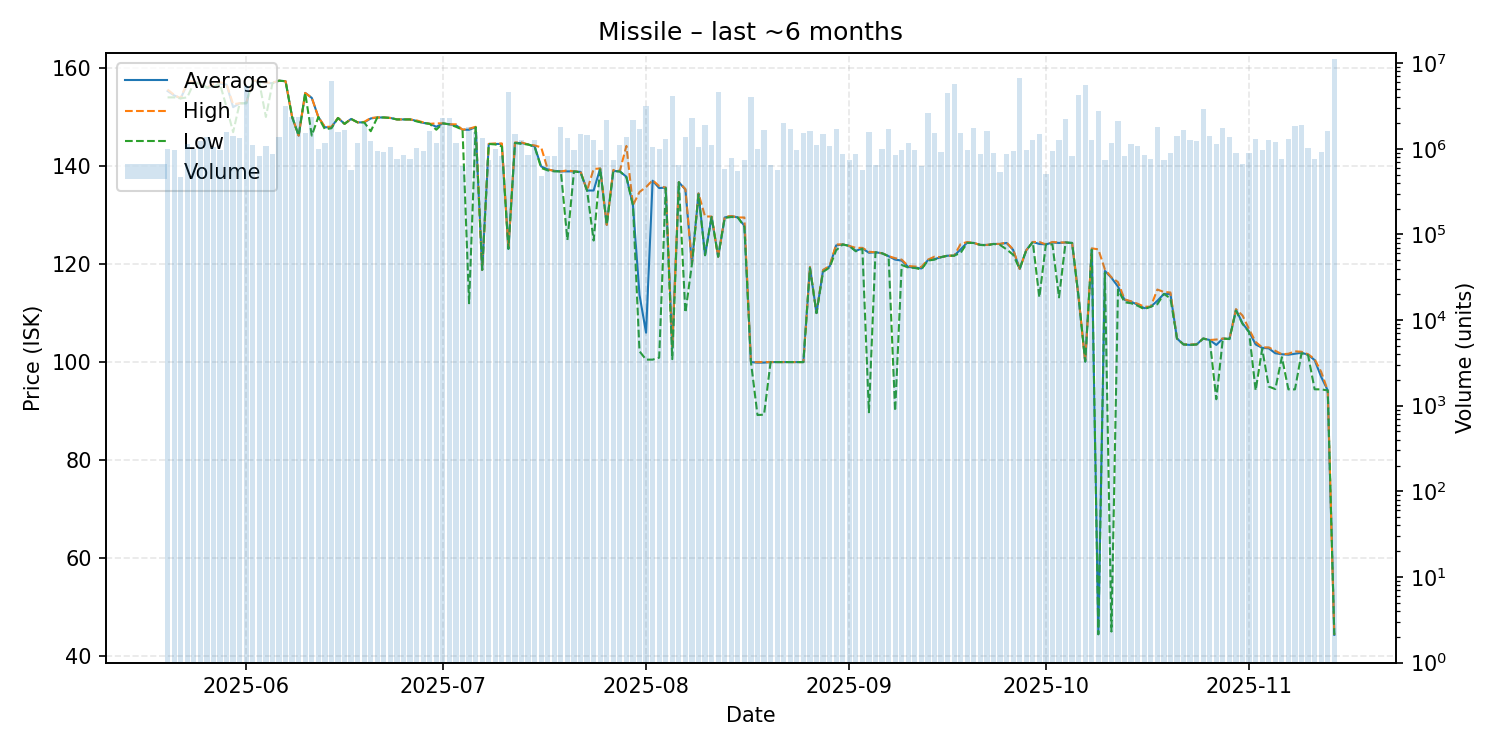

Values plotted in this chart, from the file beside it:
date, average, highest, lowest, order_count, volume
2025-05-20, 155.3, 155.6, 154.0, 132, 993420
2025-05-21, 154.4, 154.5, 154.0, 152, 966674
2025-05-22, 153.8, 153.8, 153.8, 138, 462520
2025-05-23, 156.7, 157.2, 154.0, 161, 1123333
2025-05-24, 157.2, 157.3, 156.9, 209, 994905
2025-05-25, 156.8, 156.8, 156.8, 210, 1240570
2025-05-26, 156.0, 156.0, 156.0, 184, 1363424
2025-05-27, 156.2, 156.7, 156.1, 194, 1051538
2025-05-28, 156.8, 157.1, 156.7, 232, 957883
2025-05-29, 156.6, 156.7, 152.0, 183, 1559792
2025-05-30, 152.0, 152.6, 146.9, 287, 1396633
2025-05-31, 152.8, 152.8, 152.8, 256, 1341765
2025-06-01, 152.8, 152.8, 152.8, 218, 5465034
2025-06-02, 157.4, 157.4, 157.4, 196, 1117012
2025-06-03, 157.3, 157.4, 157.0, 171, 815010
2025-06-04, 156.9, 157.0, 150.0, 180, 1089675
2025-06-05, 156.9, 157.0, 156.9, 185, 868196
2025-06-06, 157.4, 157.4, 157.4, 179, 1372140
2025-06-07, 157.3, 157.3, 157.3, 241, 3133736
2025-06-08, 150.0, 150.0, 150.0, 260, 2325289
2025-06-09, 146.2, 146.2, 146.2, 174, 2366990
2025-06-10, 154.9, 154.9, 154.9, 203, 1528091
2025-06-11, 153.9, 153.9, 146.2, 158, 2351763
2025-06-12, 150.0, 150.0, 150.0, 137, 984026
2025-06-13, 147.9, 148.0, 147.5, 177, 1159148
2025-06-14, 147.9, 148.0, 147.7, 226, 6269538
2025-06-15, 149.8, 149.8, 149.8, 206, 1561312
2025-06-16, 148.6, 148.6, 148.6, 165, 1641006
2025-06-17, 149.6, 149.6, 149.6, 155, 572701
2025-06-18, 148.9, 148.9, 148.9, 151, 1163495
2025-06-19, 148.9, 149.0, 148.9, 165, 1923162
2025-06-20, 149.7, 149.8, 147.1, 177, 1241277
2025-06-21, 149.9, 149.9, 149.9, 198, 932686
2025-06-22, 149.9, 149.9, 149.9, 219, 909512
2025-06-23, 149.8, 149.8, 149.8, 191, 1041315
2025-06-24, 149.5, 149.5, 149.5, 174, 759840
2025-06-25, 149.5, 149.5, 149.5, 163, 837434
2025-06-26, 149.5, 149.5, 149.5, 180, 769165
2025-06-27, 149.2, 149.3, 149.1, 184, 1017538
2025-06-28, 148.8, 148.9, 148.8, 204, 940588
2025-06-29, 148.6, 148.6, 148.6, 206, 1599608
2025-06-30, 148.0, 148.7, 147.4, 150, 1163094
2025-07-01, 148.7, 148.7, 148.7, 160, 2306188
2025-07-02, 148.5, 148.5, 148.5, 187, 2306994
2025-07-03, 148.3, 148.5, 148.0, 196, 1168916
2025-07-04, 147.4, 147.4, 147.4, 139, 633514
2025-07-05, 147.4, 147.6, 112.0, 227, 1803207
2025-07-06, 147.9, 148.0, 147.9, 196, 1569291
2025-07-07, 118.8, 118.8, 118.8, 152, 1348589
2025-07-08, 144.5, 144.5, 144.5, 160, 733926
2025-07-09, 144.5, 144.6, 144.4, 171, 983225
2025-07-10, 144.5, 144.6, 144.0, 192, 829602
2025-07-11, 123.1, 123.1, 123.1, 150, 4644426
2025-07-12, 144.7, 144.8, 144.7, 196, 1506274
2025-07-13, 144.7, 144.8, 144.5, 188, 1284095
2025-07-14, 144.4, 144.4, 144.4, 145, 846415
2025-07-15, 144.0, 144.2, 143.9, 146, 1274173
2025-07-16, 139.9, 143.8, 139.6, 97, 485002
2025-07-17, 139.3, 139.3, 139.1, 126, 823333
2025-07-18, 139.0, 139.0, 138.9, 150, 834616
... 119 more rows
